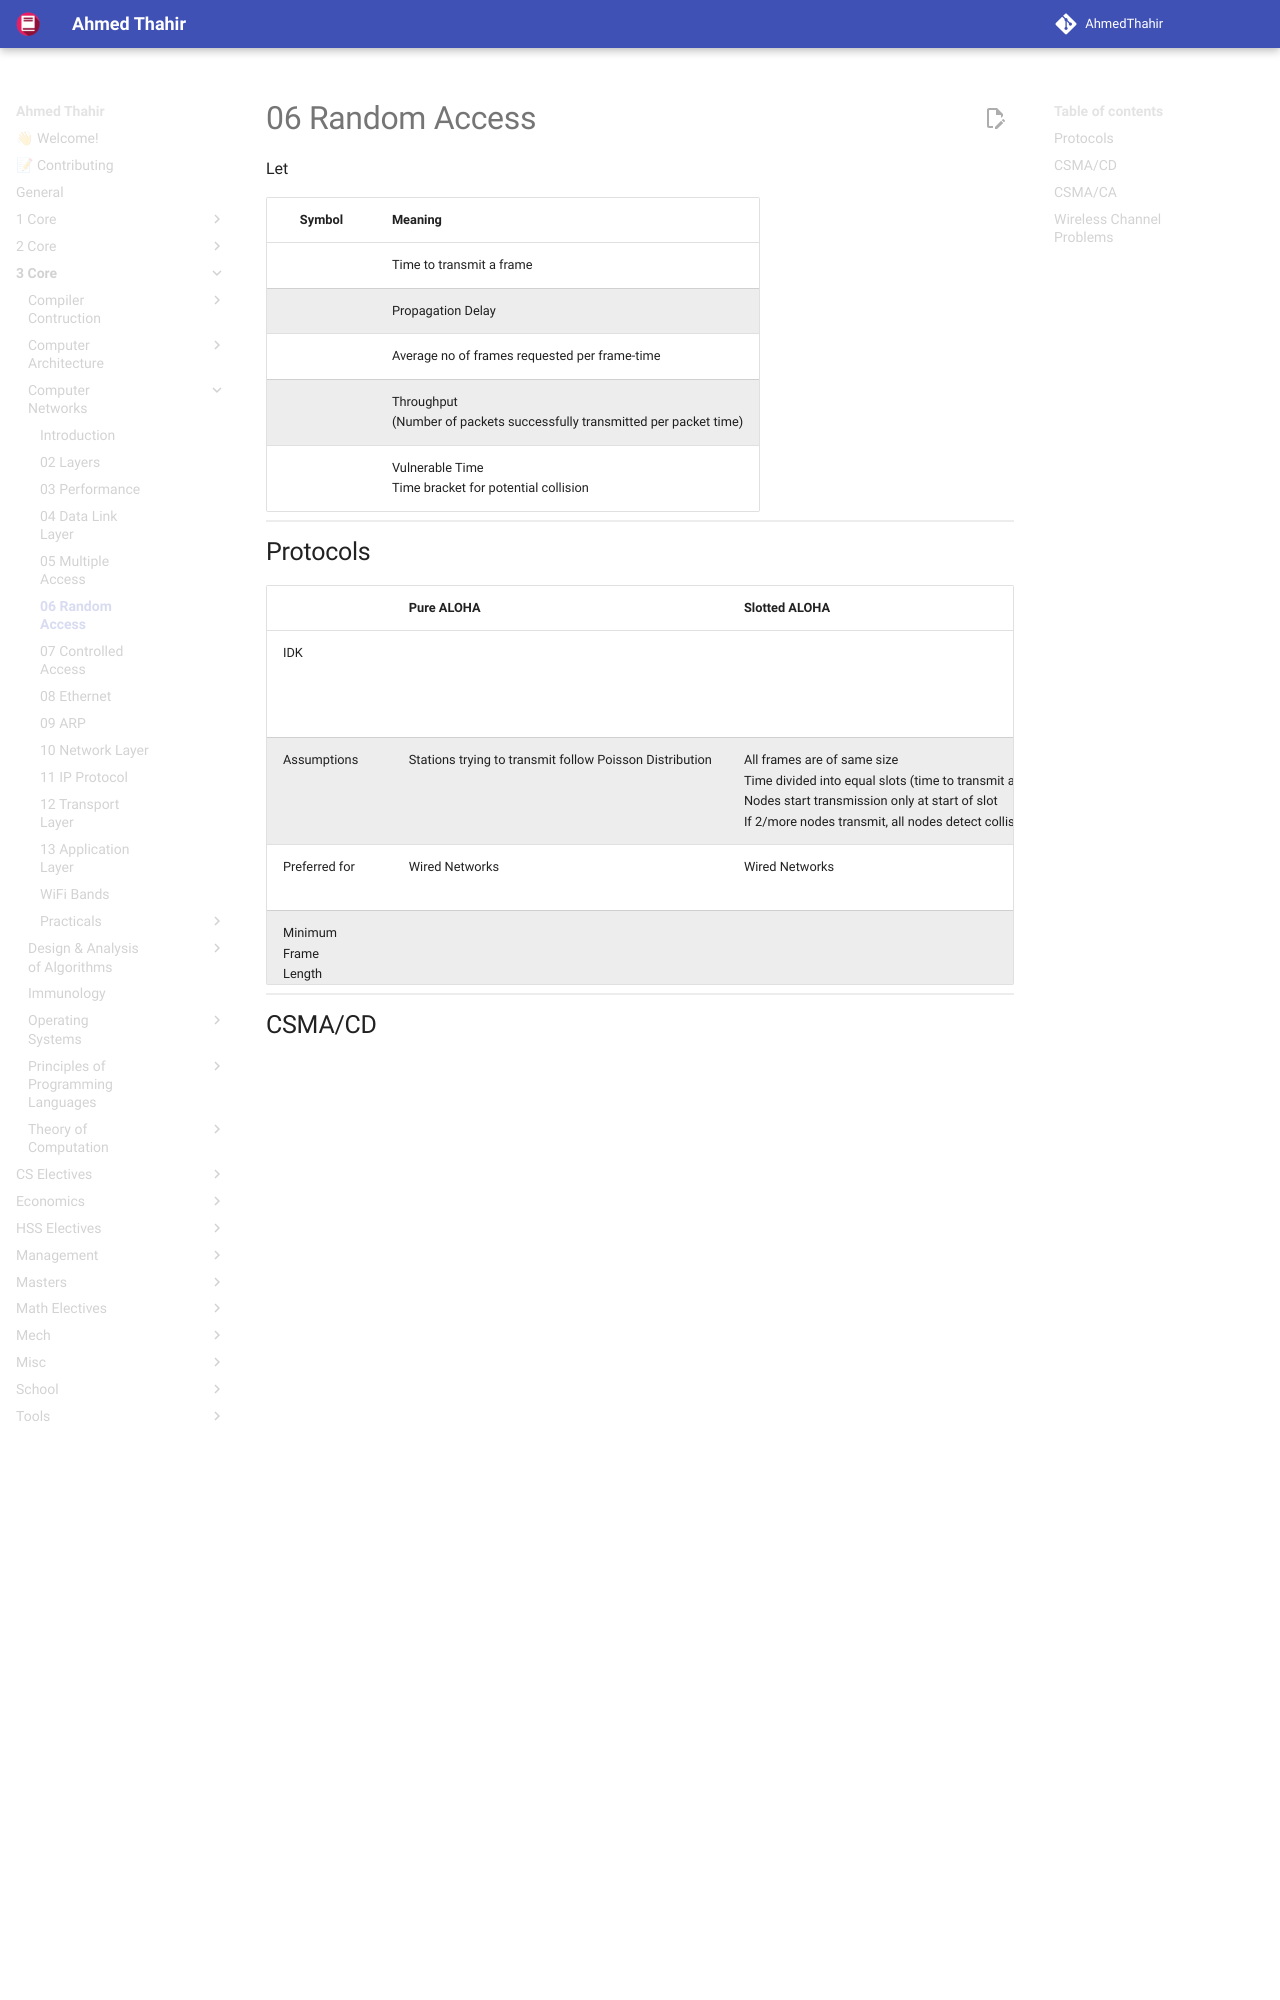

repository: AhmedThahir/AhmedThahir.github.io · page: 3_Core/Computer_Networks/06_Random_Access/index.html · generator: mkdocs

Let

|    Symbol     | Meaning                                                      |
| :-----------: | ------------------------------------------------------------ |
| $T_\text{fr}$ | Time to transmit a frame                                     |
|     $T_p$     | Propagation Delay                                            |
|      $G$      | Average no of frames requested per frame-time                |
|      $S$      | Throughput<br />(Number of packets successfully transmitted per packet time) |
|      $V$      | Vulnerable Time<br />Time bracket for potential collision    |
